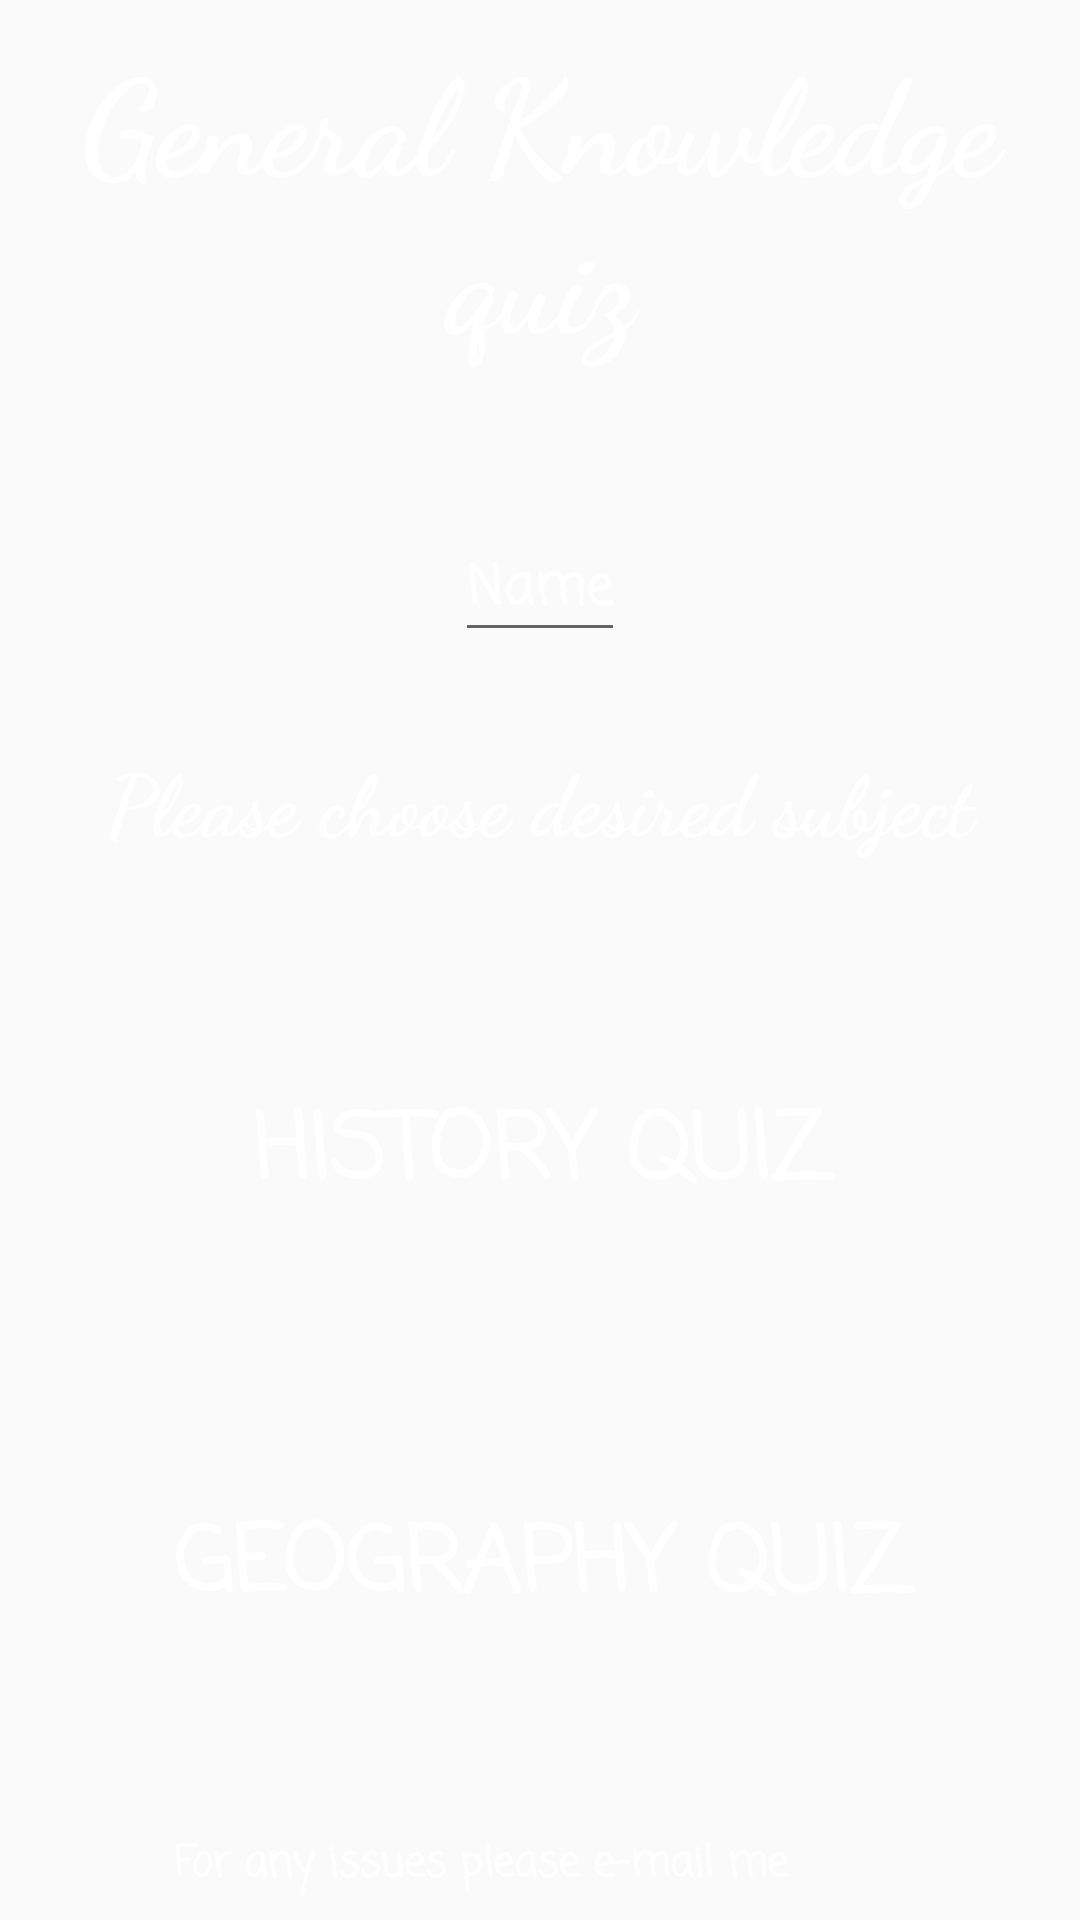

This screen was rendered from an Android layout file. Write that file and the resources it references.
<!-- AndroidManifest.xml: application theme AppTheme -->
<!-- res/layout/activity_main.xml -->
<?xml version="1.0" encoding="utf-8"?>
<LinearLayout xmlns:android="http://schemas.android.com/apk/res/android"
    xmlns:tools="http://schemas.android.com/tools"
    android:layout_width="match_parent"
    android:layout_height="match_parent"
    android:background="@drawable/hg_wallpaper"
    android:orientation="vertical"
    tools:context="com.example.android.quizapplication.MainActivity">

    <TextView
        android:id="@+id/title_text_view"
        android:layout_width="match_parent"
        android:layout_height="wrap_content"
        android:layout_marginBottom="@dimen/title_space_size"
        android:layout_marginTop="@dimen/usual_space"
        android:fontFamily="cursive"
        android:gravity="center_horizontal"
        android:text="@string/home_page_title"
        android:textColor="@color/white"
        android:textSize="@dimen/title_size"
        android:textStyle="bold"/>

    <EditText
        android:id="@+id/edit_text_name"
        android:layout_width="wrap_content"
        android:layout_height="wrap_content"
        android:layout_gravity="center_horizontal"
        android:fontFamily="casual"
        android:hint="@string/hint_name"
        android:textColor="@color/white"
        android:textColorHint="@color/white"
        android:textSize="@dimen/text_size"
        android:textStyle="bold"/>

    <TextView
        android:layout_width="match_parent"
        android:layout_height="wrap_content"
        android:layout_margin="@dimen/subtitle_space_size"
        android:fontFamily="cursive"
        android:gravity="center_horizontal"
        android:text="@string/home_page_subtitle"
        android:textColor="@color/white"
        android:textSize="@dimen/subtitle_size"
        android:textStyle="bold"/>

    <LinearLayout
        android:layout_width="match_parent"
        android:layout_height="match_parent"
        android:orientation="vertical">

        <Button
            android:id="@+id/history_button"
            android:layout_width="match_parent"
            android:layout_height="0dp"
            android:layout_margin="@dimen/usual_space"
            android:layout_weight="1"
            android:background="@null"
            android:fontFamily="casual"
            android:text="@string/start_history_button"
            android:textColor="@color/white"
            android:textSize="@dimen/start_quiz_button_size"
            android:textStyle="bold"/>

        <Button
            android:id="@+id/geography_button"
            android:layout_width="match_parent"
            android:layout_height="0dp"
            android:layout_margin="@dimen/usual_space"
            android:layout_weight="1"
            android:background="@null"
            android:fontFamily="casual"
            android:text="@string/start_geography_button"
            android:textColor="@color/white"
            android:textSize="@dimen/start_quiz_button_size"
            android:textStyle="bold"/>

        <LinearLayout
            android:layout_width="match_parent"
            android:layout_height="wrap_content"
            android:orientation="horizontal">

            <Button
                android:id="@+id/email_button"
                android:layout_width="@dimen/button_size"
                android:layout_height="@dimen/button_size"
                android:layout_marginBottom="@dimen/usual_space"
                android:layout_marginLeft="@dimen/usual_space"
                android:background="@drawable/email_adress"
                android:textStyle="bold"
                android:onClick="emailMe"/>
            <TextView
                android:layout_width="wrap_content"
                android:layout_height="wrap_content"
                android:text="@string/help_statement"
                android:textColor="@color/white"
                android:fontFamily="casual"
                android:layout_margin="@dimen/usual_space"
                android:textStyle="bold"/>
        </LinearLayout>
    </LinearLayout>
</LinearLayout>
<!-- resources referenced by this layout -->
<resources>
  <color name="white">#ffff</color>
  <dimen name="button_size">40dp</dimen>
  <dimen name="start_quiz_button_size">30sp</dimen>
  <dimen name="subtitle_size">28sp</dimen>
  <dimen name="subtitle_space_size">30dp</dimen>
  <dimen name="text_size">18sp</dimen>
  <dimen name="title_size">44sp</dimen>
  <dimen name="title_space_size">50dp</dimen>
  <dimen name="usual_space">9dp</dimen>
  <string name="help_statement">For any issues please e-mail me</string>
  <string name="hint_name">Name</string>
  <string name="home_page_subtitle">Please choose desired subject</string>
  <string name="home_page_title">General Knowledge quiz</string>
  <string name="start_geography_button">Geography Quiz</string>
  <string name="start_history_button">History Quiz</string>
  <style name="AppTheme" parent="Theme.AppCompat.Light.DarkActionBar">
          
          <item name="colorPrimary">@color/darker_brown</item>
          <item name="colorPrimaryDark">@color/darker_brown</item>
          <item name="colorAccent">@color/brown</item>
      </style>
  <color name="darker_brown">#3d1600</color>
  <color name="brown">#EDBB99</color>
</resources>
